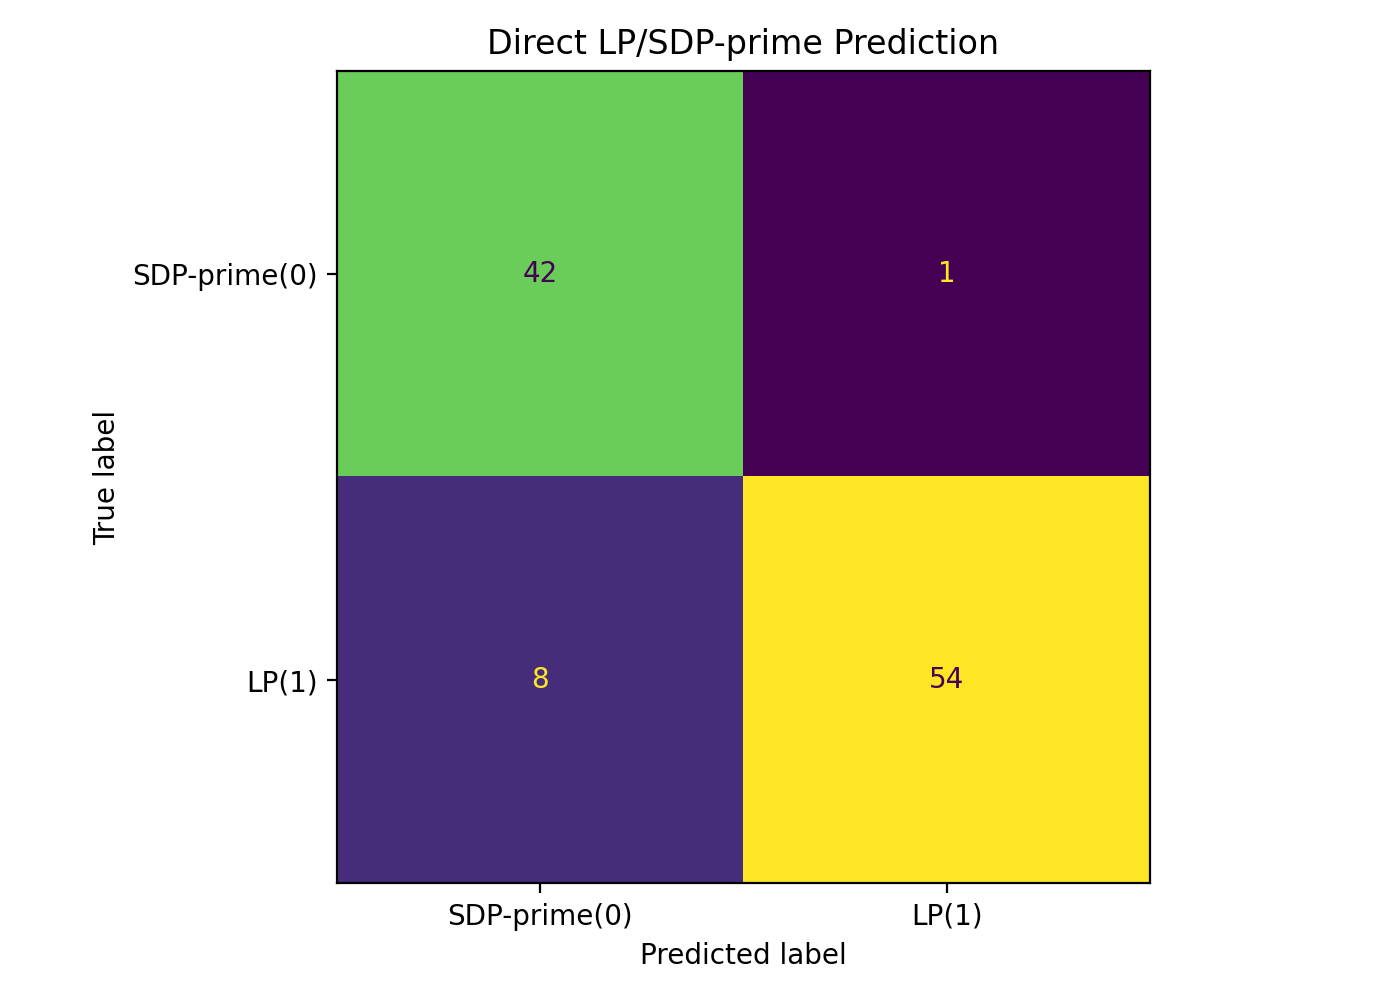

The table this chart was drawn from, first rows:
, pred_SDP-prime(0), pred_LP(1)
true_SDP-prime(0), 42, 1
true_LP(1), 8, 54
